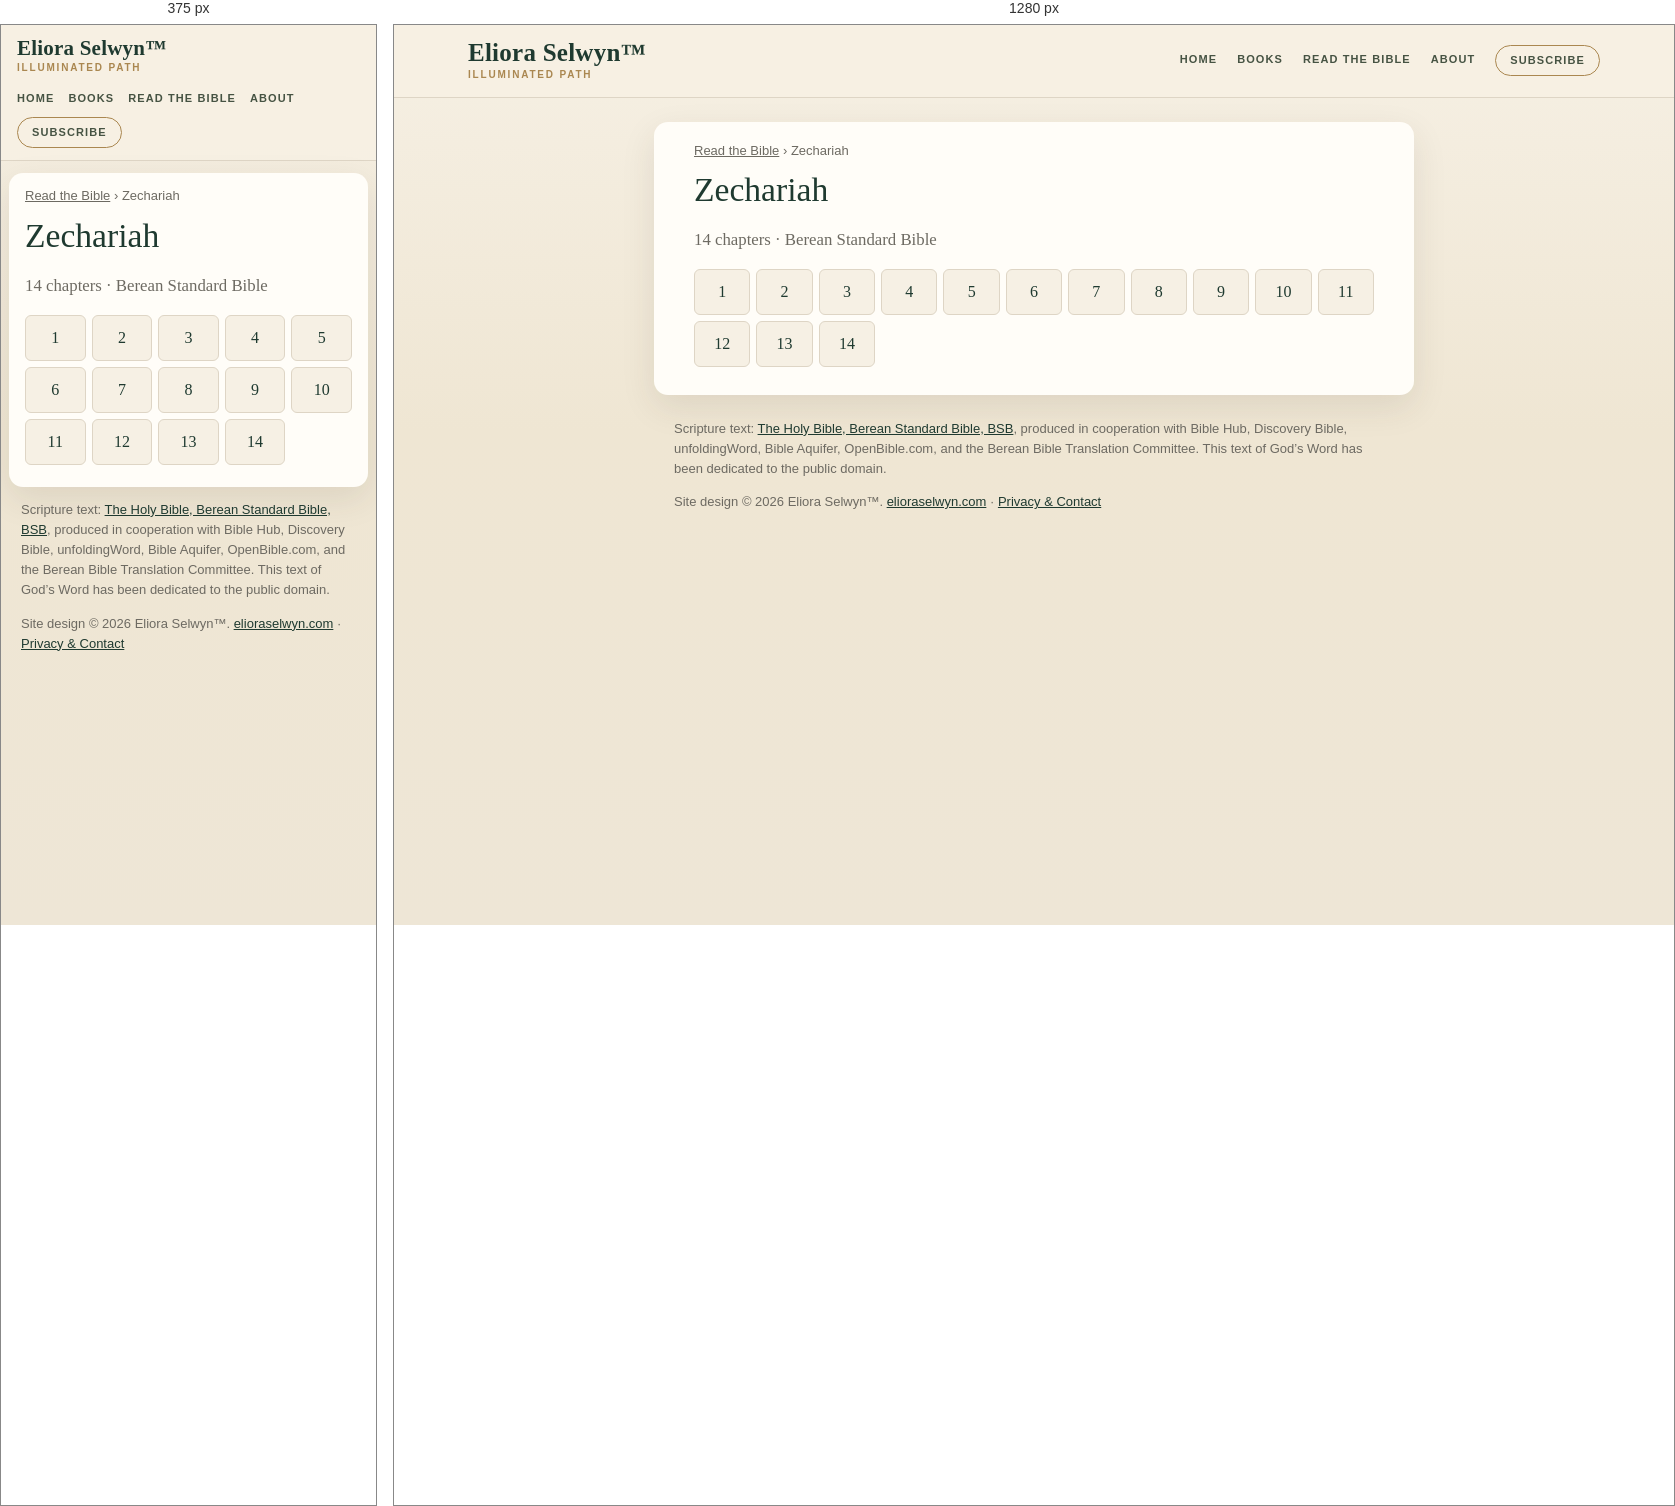
Rendered at 375 px and 1280 px, left to right.

<!-- file: index.html -->
<!doctype html>
<html lang="en">
<head>
<meta charset="utf-8">
<meta name="viewport" content="width=device-width,initial-scale=1">
<title>Zechariah (BSB) — all 14 chapters | Read the Bible</title>
<meta name="description" content="Read Zechariah in the Berean Standard Bible (BSB): choose any of its 14 chapters.">
<link rel="canonical" href="https://bible.elioraselwyn.com/zechariah/">
<meta property="og:title" content="Zechariah (BSB) — all 14 chapters | Read the Bible">
<meta property="og:description" content="Read Zechariah in the Berean Standard Bible (BSB): choose any of its 14 chapters.">
<meta property="og:url" content="https://bible.elioraselwyn.com/zechariah/">
<meta property="og:type" content="website">
<meta property="og:site_name" content="Read the Bible — Eliora Selwyn™">
<meta name="theme-color" content="#f6f0e4">
<link rel="stylesheet" href="/assets/site.css">
<script type="application/ld+json">{"@context":"https://schema.org","@type":"BreadcrumbList","itemListElement":[{"@type":"ListItem","position":1,"name":"Read the Bible","item":"https://bible.elioraselwyn.com/"},{"@type":"ListItem","position":2,"name":"Zechariah","item":"https://bible.elioraselwyn.com/zechariah/"}]}</script>
</head>
<body>
<a class="skip" href="#main">Skip to the text</a>
<header class="es-head"><div class="es-head-in">
<a class="es-brand" href="https://www.elioraselwyn.com/"><span class="es-brand-name">Eliora Selwyn&#8482;</span><span class="es-brand-mark">Illuminated Path</span></a>
<nav class="es-nav" aria-label="Main navigation"><a href="https://www.elioraselwyn.com/">Home</a><a href="https://www.elioraselwyn.com/p/books-resources.html">Books</a><a href="/" aria-current="false">Read the Bible</a><a href="https://www.elioraselwyn.com/p/about-eliora-selwyn.html">About</a><a class="es-subscribe" href="https://www.elioraselwyn.com/#stay-connected">Subscribe</a></nav>
</div></header>
<main id="main" class="wrap">
<nav class="crumbs" aria-label="Breadcrumb"><a href="/">Read the Bible</a> <span aria-hidden="true">›</span> <span aria-current="page">Zechariah</span></nav>
<h1>Zechariah</h1><p class="lede">14 chapters · Berean Standard Bible</p><ul class="chaps"><li><a href="/zechariah/1/" aria-label="Zechariah 1">1</a></li><li><a href="/zechariah/2/" aria-label="Zechariah 2">2</a></li><li><a href="/zechariah/3/" aria-label="Zechariah 3">3</a></li><li><a href="/zechariah/4/" aria-label="Zechariah 4">4</a></li><li><a href="/zechariah/5/" aria-label="Zechariah 5">5</a></li><li><a href="/zechariah/6/" aria-label="Zechariah 6">6</a></li><li><a href="/zechariah/7/" aria-label="Zechariah 7">7</a></li><li><a href="/zechariah/8/" aria-label="Zechariah 8">8</a></li><li><a href="/zechariah/9/" aria-label="Zechariah 9">9</a></li><li><a href="/zechariah/10/" aria-label="Zechariah 10">10</a></li><li><a href="/zechariah/11/" aria-label="Zechariah 11">11</a></li><li><a href="/zechariah/12/" aria-label="Zechariah 12">12</a></li><li><a href="/zechariah/13/" aria-label="Zechariah 13">13</a></li><li><a href="/zechariah/14/" aria-label="Zechariah 14">14</a></li></ul>
</main>
<footer class="es-foot"><p class="credit">Scripture text: <a href="https://bereanbible.com/">The Holy Bible, Berean Standard Bible, BSB</a>, produced in cooperation with Bible Hub, Discovery Bible, unfoldingWord, Bible Aquifer, OpenBible.com, and the Berean Bible Translation Committee. This text of God’s Word has been dedicated to the public domain.</p>
<p class="legal">Site design &#169; 2026 Eliora Selwyn&#8482;. <a href="https://www.elioraselwyn.com/">elioraselwyn.com</a> &#183; <a href="https://www.elioraselwyn.com/p/privacy-contact.html">Privacy &amp; Contact</a></p></footer>
<script src="/assets/site.js" defer></script>
</body>
</html>


/* @media block from site.css */
@media (max-width:700px){
 .es-head-in{padding:12px 16px;gap:8px}.es-brand-name{font-size:21px}.es-nav{margin-left:0;justify-content:flex-start;gap:2px 14px}
 .wrap{margin:12px 8px;padding:14px 16px 22px}
 .r-bar{position:static}.r-back,.r-pick{flex:1 1 100%;justify-content:center}.r-pick{justify-content:space-between}
 .r-prev,.r-next{flex:1 1 0}.r-prev span,.r-next span{display:none}.r-size{flex:2 1 0}.r-size .btn{flex:1 1 0;justify-content:center}
 .r-text{font-size:calc(1.1em * var(--r-size))}
}